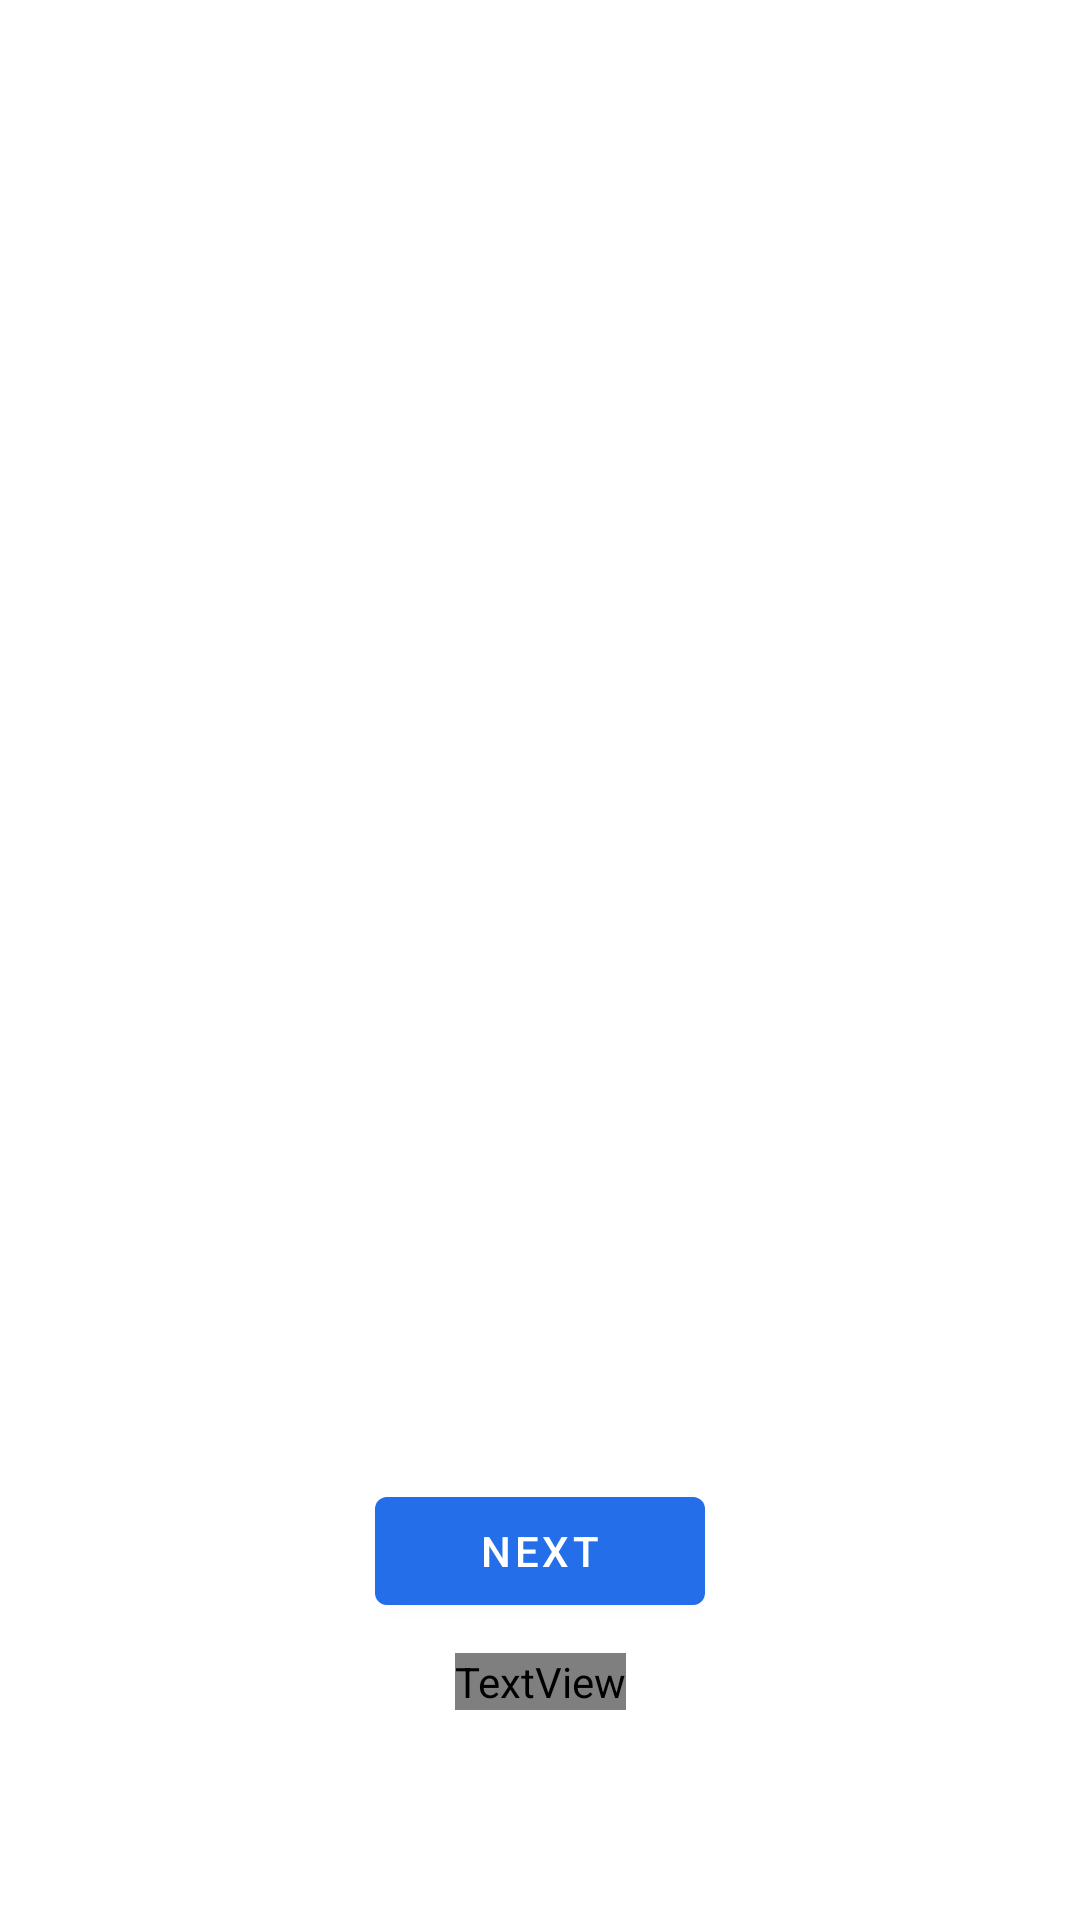

Reconstruct the res/layout file that produces this screen, plus the resources it refers to.
<!-- AndroidManifest.xml: application theme Theme.SmartCampus -->
<!-- res/layout/activity_main.xml -->
<?xml version="1.0" encoding="utf-8"?>
<androidx.constraintlayout.widget.ConstraintLayout xmlns:android="http://schemas.android.com/apk/res/android"
    xmlns:app="http://schemas.android.com/apk/res-auto"
    xmlns:tools="http://schemas.android.com/tools"
    android:layout_width="match_parent"
    android:layout_height="match_parent"
    tools:context=".MainActivity">

    <TextView
        android:id="@+id/text2"
        android:layout_width="wrap_content"
        android:layout_height="wrap_content"
        android:text="@string/skip"
        android:textColor="@color/orange"
        android:textSize="15dp"
        android:layout_marginBottom="70dp"
        android:fontFamily="@font/nunito_semibold"
        app:layout_constraintBottom_toBottomOf="parent"
        app:layout_constraintStart_toStartOf="parent"
        app:layout_constraintEnd_toEndOf="parent"/>

    <com.google.android.material.button.MaterialButton
        android:id="@+id/next_btn"
        android:layout_width="wrap_content"
        android:layout_height="wrap_content"
        android:text="@string/next"
        android:minWidth="110dp"
        android:layout_marginTop="10dp"
        android:layout_marginBottom="10dp"
        app:layout_constraintBottom_toTopOf="@+id/text2"
        app:layout_constraintStart_toStartOf="parent"
        app:layout_constraintEnd_toEndOf="parent"
        />

    <LinearLayout
        android:id="@+id/indicatorsContainer"
        android:layout_width="match_parent"
        android:layout_height="wrap_content"
        android:gravity="center"
        app:layout_constraintStart_toStartOf="parent"
        app:layout_constraintEnd_toEndOf="parent"
        app:layout_constraintBottom_toTopOf="@id/next_btn"
        android:orientation="horizontal"
        android:layout_marginBottom="12dp"
        android:translationZ="100dp"/>

    <androidx.viewpager2.widget.ViewPager2
        android:id="@+id/introSliderViewPager"
        android:layout_width="match_parent"
        android:layout_height="0dp"
        android:overScrollMode="never"
        app:layout_constraintTop_toTopOf="parent"
        app:layout_constraintBottom_toTopOf="@id/indicatorsContainer"
        android:layout_marginBottom="12dp"/>

</androidx.constraintlayout.widget.ConstraintLayout>
<!-- resources referenced by this layout -->
<resources>
  <color name="orange">#FF5722</color>
  <string name="next">Next</string>
  <string name="skip">Skip!</string>
  <style name="Theme.SmartCampus" parent="Theme.MaterialComponents.DayNight.DarkActionBar">
          
          <item name="colorPrimary">@color/maincolor</item>
          <item name="colorPrimaryVariant">@color/maincolor</item>
          <item name="colorOnPrimary">@color/white</item>
          
          <item name="colorSecondary">@color/maincolor</item>
          <item name="colorSecondaryVariant">@color/purple_700</item>
          <item name="colorOnSecondary">@color/black</item>
          
          <item name="android:statusBarColor" tools:targetApi="l">?attr/colorPrimaryVariant</item>
          
      </style>
  <color name="maincolor">#246EE9</color>
  <color name="white">#FFFFFFFF</color>
  <color name="purple_700">#FF3700B3</color>
  <color name="black">#FF000000</color>
</resources>
